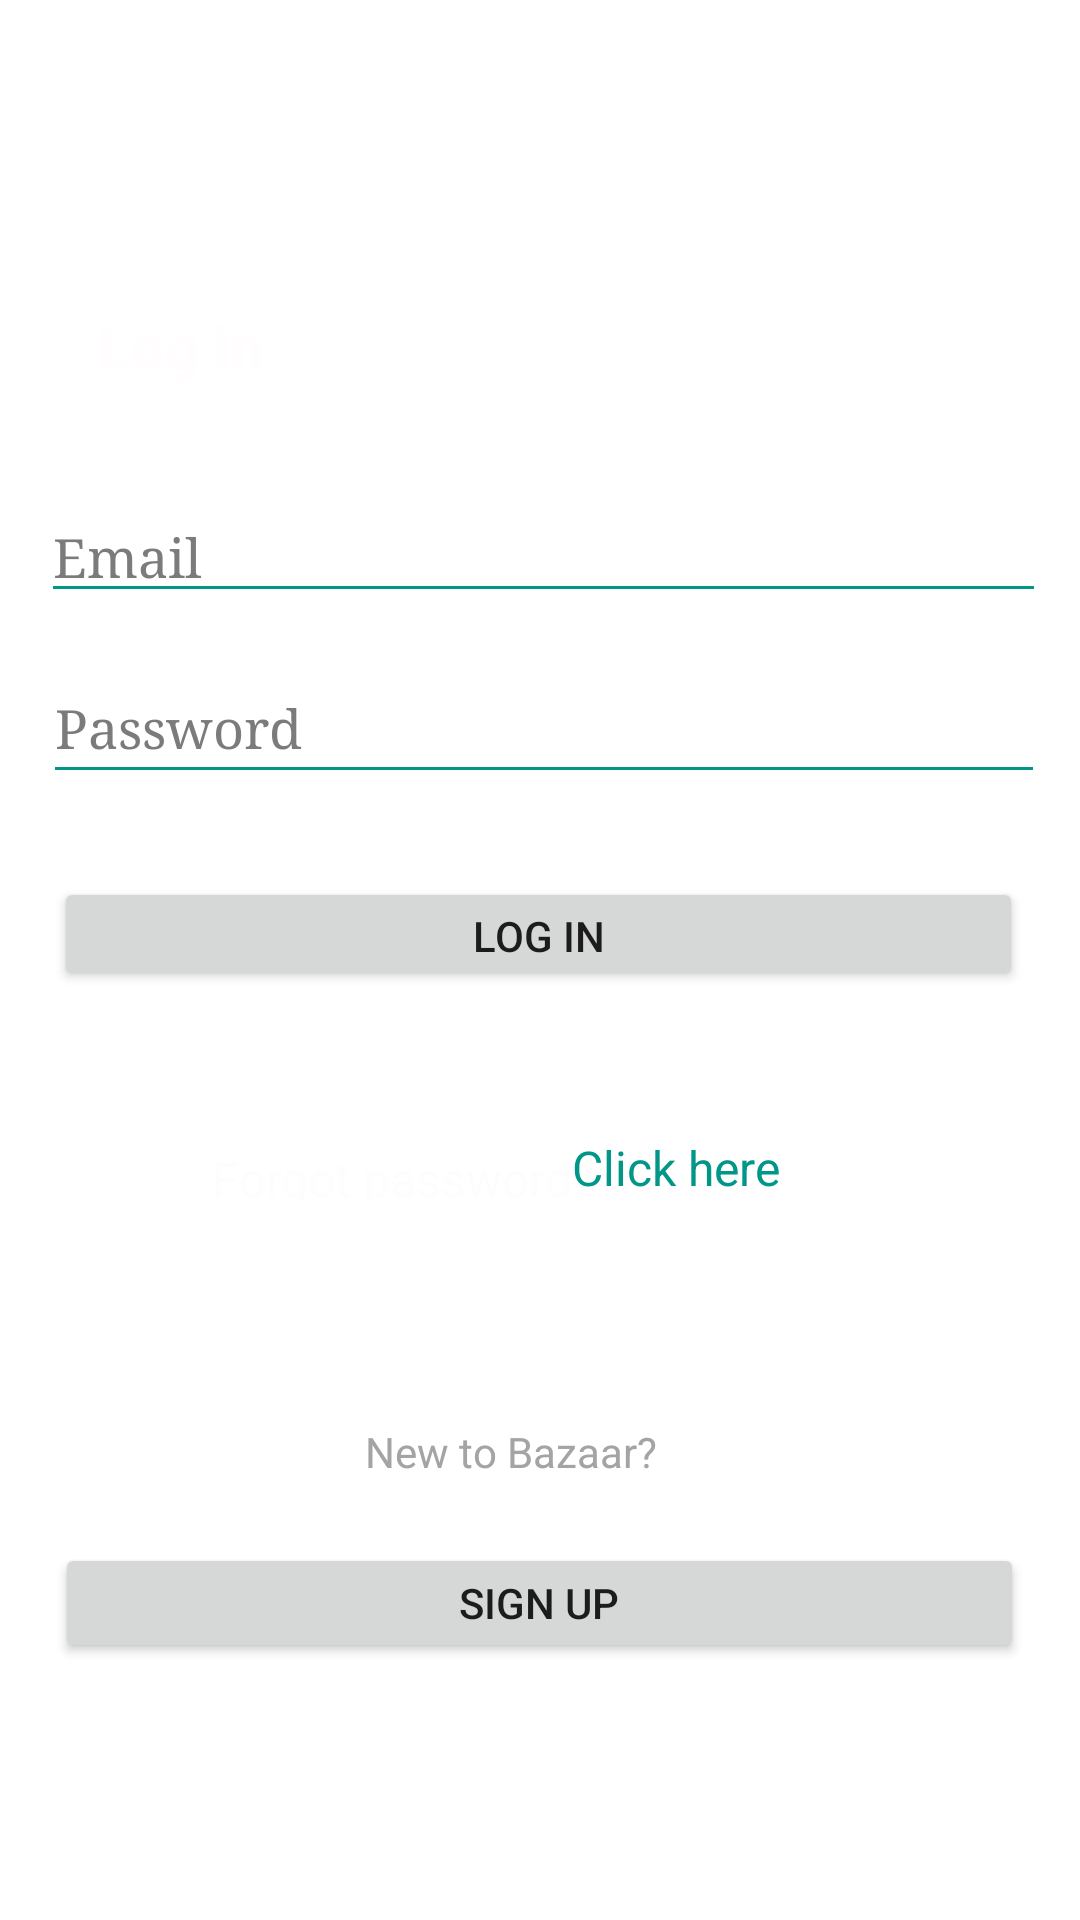

Reconstruct the res/layout file that produces this screen, plus the resources it refers to.
<!-- AndroidManifest.xml: application theme Theme.Bazaar -->
<!-- res/layout/activity_login.xml -->
<?xml version="1.0" encoding="utf-8"?>
<androidx.constraintlayout.widget.ConstraintLayout xmlns:android="http://schemas.android.com/apk/res/android"
    xmlns:app="http://schemas.android.com/apk/res-auto"
    xmlns:tools="http://schemas.android.com/tools"
    android:layout_width="match_parent"
    android:layout_height="match_parent"
    android:background="@drawable/wallpaper"
    tools:context=".Login">

    <TextView
        android:id="@+id/textView"
        android:layout_width="wrap_content"
        android:layout_height="wrap_content"
        android:fontFamily="sans-serif-medium"
        android:text="Log in"
        android:textColor="#FFFDFD"
        android:textSize="20sp"
        android:textStyle="bold"
        app:layout_constraintBottom_toBottomOf="parent"
        app:layout_constraintEnd_toEndOf="parent"
        app:layout_constraintHorizontal_bias="0.108"
        app:layout_constraintStart_toStartOf="parent"
        app:layout_constraintTop_toTopOf="parent"
        app:layout_constraintVertical_bias="0.166" />


    <EditText
        android:id="@+id/Email"
        android:layout_width="335dp"
        android:layout_height="40dp"
        android:layout_marginStart="16dp"
        android:layout_marginEnd="16dp"
        android:layout_marginBottom="380dp"
        android:backgroundTint="#009688"
        android:ems="10"
        android:fontFamily="serif"
        android:hint="Email"
        android:inputType="textEmailAddress"
        android:textColor="#938F8F"
        android:textColorHint="#7C7B7B"
        app:layout_constraintBottom_toBottomOf="parent"
        app:layout_constraintEnd_toEndOf="parent"
        app:layout_constraintHorizontal_bias="0.375"
        app:layout_constraintStart_toStartOf="parent"
        app:layout_constraintTop_toBottomOf="@+id/textView"
        app:layout_constraintVertical_bias="0.389" />

    <EditText
        android:id="@+id/Password"
        android:layout_width="334dp"
        android:layout_height="47dp"
        android:layout_marginStart="16dp"
        android:layout_marginEnd="16dp"
        android:layout_marginBottom="312dp"
        android:backgroundTint="#009688"
        android:ems="10"
        android:fontFamily="serif"
        android:hint="Password"
        android:inputType="textPassword"
        android:textColor="#938F8F"
        android:textColorHint="#7C7B7B"
        app:layout_constraintBottom_toBottomOf="parent"
        app:layout_constraintEnd_toEndOf="parent"
        app:layout_constraintHorizontal_bias="0.333"
        app:layout_constraintStart_toStartOf="parent"
        app:layout_constraintTop_toBottomOf="@+id/Email"
        app:layout_constraintVertical_bias="0.174" />

    <Button
        android:id="@+id/loginBtn"
        android:layout_width="323dp"
        android:layout_height="38dp"
        android:layout_marginStart="16dp"
        android:layout_marginEnd="16dp"
        android:text="Log in"
        app:layout_constraintBottom_toBottomOf="parent"
        app:layout_constraintEnd_toEndOf="parent"
        app:layout_constraintHorizontal_bias="0.392"
        app:layout_constraintStart_toStartOf="parent"
        app:layout_constraintTop_toBottomOf="@+id/Password"
        app:layout_constraintVertical_bias="0.082" />

    <TextView
        android:id="@+id/textView2"
        android:layout_width="138dp"
        android:layout_height="18dp"
        android:text="Forgot password? "
        android:textColor="#FDFDFD"
        android:textSize="16sp"
        app:layout_constraintBottom_toBottomOf="parent"
        app:layout_constraintEnd_toEndOf="parent"
        app:layout_constraintHorizontal_bias="0.318"
        app:layout_constraintStart_toStartOf="parent"
        app:layout_constraintTop_toTopOf="parent"
        app:layout_constraintVertical_bias="0.614" />

    <TextView
        android:id="@+id/createText"
        android:layout_width="wrap_content"
        android:layout_height="wrap_content"
        android:text="Click here"
        android:textColor="#009688"
        android:textSize="16sp"
        app:layout_constraintBottom_toBottomOf="parent"
        app:layout_constraintEnd_toEndOf="parent"
        app:layout_constraintHorizontal_bias="0.656"
        app:layout_constraintStart_toStartOf="parent"
        app:layout_constraintTop_toBottomOf="@+id/loginBtn"
        app:layout_constraintVertical_bias="0.167" />

    <TextView
        android:id="@+id/textView3"
        android:layout_width="wrap_content"
        android:layout_height="wrap_content"
        android:text="New to Bazaar?"
        android:textColor="#A5A4A4"
        app:layout_constraintBottom_toBottomOf="parent"
        app:layout_constraintEnd_toEndOf="parent"
        app:layout_constraintHorizontal_bias="0.463"
        app:layout_constraintStart_toStartOf="parent"
        app:layout_constraintTop_toTopOf="parent"
        app:layout_constraintVertical_bias="0.764" />

    <Button
        android:id="@+id/button"
        android:layout_width="323dp"
        android:layout_height="40dp"
        android:text="Sign Up"
        app:layout_constraintBottom_toBottomOf="parent"
        app:layout_constraintEnd_toEndOf="parent"
        app:layout_constraintHorizontal_bias="0.494"
        app:layout_constraintStart_toStartOf="parent"
        app:layout_constraintTop_toBottomOf="@+id/textView3"
        app:layout_constraintVertical_bias="0.197" />


</androidx.constraintlayout.widget.ConstraintLayout>
<!-- resources referenced by this layout -->
<resources>
  <style name="Theme.Bazaar" parent="Theme.MaterialComponents.DayNight.DarkActionBar">
          
          <item name="colorSecondary">@color/purple_500</item>
          <item name="colorSecondaryVariant">@color/purple_700</item>
          <item name="colorOnSecondary">@color/white</item>
          
          <item name="colorPrimary">@color/teal_200</item>
          <item name="colorPrimaryVariant">@color/teal_700</item>
          <item name="colorOnPrimary">@color/black</item>
          
          <item name="android:statusBarColor" tools:targetApi="l">?attr/colorPrimaryVariant</item>
          
      </style>
  <!-- not gathered from this repository: default colours our renderer supplied (Android Studio template values) -->
  <color name="purple_500">#FF6200EE</color>
  <color name="purple_700">#FF3700B3</color>
  <color name="teal_200">#FF03DAC5</color>
  <color name="teal_700">#FF018786</color>
  <color name="black">#FF000000</color>
  <color name="white">#FFFFFFFF</color>
</resources>
